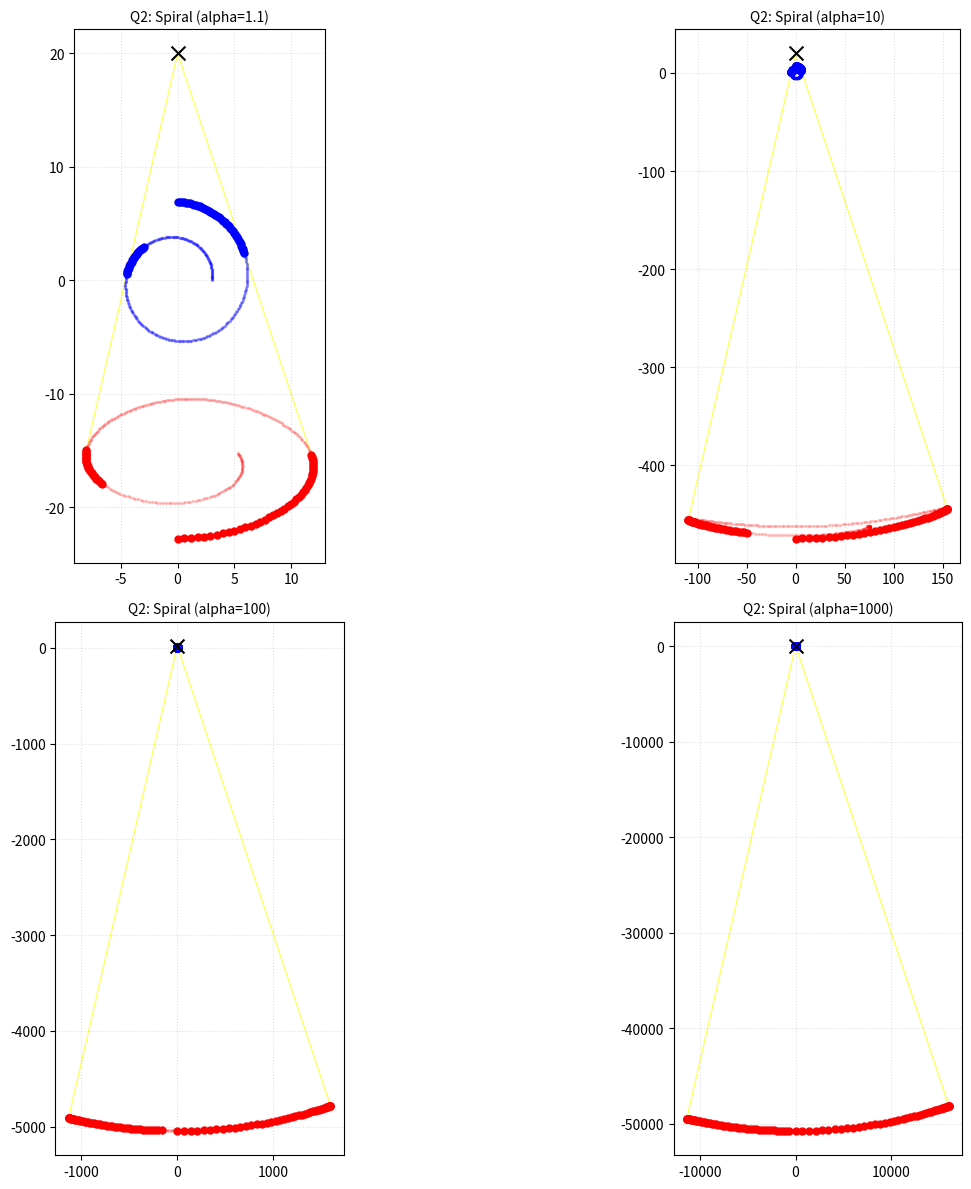

Recreate this plot in Python.
import numpy as np
import matplotlib.pyplot as plt
from scipy.spatial import ConvexHull

def plot_q2_spiral_analysis(ax, points, viewpoint, alpha, title):
    viewpoint = np.array(viewpoint)
    
    # 1. HPR 映射 (球面反转映射)
    dists = np.linalg.norm(points - viewpoint, axis=1)
    R = alpha * np.max(dists)
    direction = (points - viewpoint) / dists[:, np.newaxis]
    reflected_points = points + 2 * (R - dists[:, np.newaxis]) * direction
    
    # 2. 构建包含外部视点的凸包
    augmented_points = np.vstack([reflected_points, viewpoint])
    hull = ConvexHull(augmented_points)
    
    # 判定可见性
    visible_indices = [idx for idx in hull.vertices if idx < len(points)]
    is_visible = np.zeros(len(points), dtype=bool)
    is_visible[visible_indices] = True

    # 3. 绘图：模仿作业 PDF 的“原物体+映射物体”效果
    # --- 绘制原始螺旋线 ---
    # 可见点用蓝色大点，隐藏点用蓝色小点
    ax.scatter(points[is_visible, 0], points[is_visible, 1], 
                c='blue', s=25, zorder=5, label='Visible $p_k$')
    ax.scatter(points[~is_visible, 0], points[~is_visible, 1], 
                c='blue', s=2, alpha=0.3, zorder=4)
    
    # --- 绘制映射后的螺旋线 ---
    # 可见映射点用红色大点，隐藏映射点用红色小点
    ax.scatter(reflected_points[is_visible, 0], reflected_points[is_visible, 1], 
                c='red', s=25, zorder=3, label='Reflected $\hat{p}_k$')
    ax.scatter(reflected_points[~is_visible, 0], reflected_points[~is_visible, 1], 
                c='red', s=2, alpha=0.2, zorder=2)
    
    # --- 绘制外部视点 ---
    ax.scatter(viewpoint[0], viewpoint[1], marker='x', s=100, 
                c='black', linewidth=1.5, zorder=6, label='Viewpoint $c$')
    
    # --- 绘制黄色包络切线 (核心视觉效果) ---
    view_idx = len(augmented_points) - 1
    for simplex in hull.simplices:
        if view_idx in simplex:
            target_idx = simplex[simplex != view_idx][0]
            target_point = augmented_points[target_idx]
            ax.plot([viewpoint[0], target_point[0]], [viewpoint[1], target_point[1]], 
                     color='yellow', lw=1, alpha=0.6, zorder=1)

    ax.set_title(title, fontsize=10)
    ax.set_aspect('equal')
    ax.grid(True, linestyle=':', alpha=0.4)

# --- 生成螺旋线数据 ---
m = 300
t = np.linspace(0, 2.5 * np.pi, m)
# 调整位置，确保视点 [0,0] 在物体外部
spiral_pts = np.column_stack([(t/2 + 3) * np.cos(t), (t/2 + 3) * np.sin(t)])

# 设定 alpha 参数
alphas = [1.1, 10, 100, 1000]
view_c = [0, 20]

# 创建 2x2 画布
fig, axes = plt.subplots(2, 2, figsize=(15, 12))
axes = axes.flatten()

for i, a in enumerate(alphas):
    plot_q2_spiral_analysis(axes[i], spiral_pts, view_c, a, f"Q2: Spiral (alpha={a})")

plt.tight_layout()
plt.savefig('q2_spiral_mapping.png')
plt.show()
